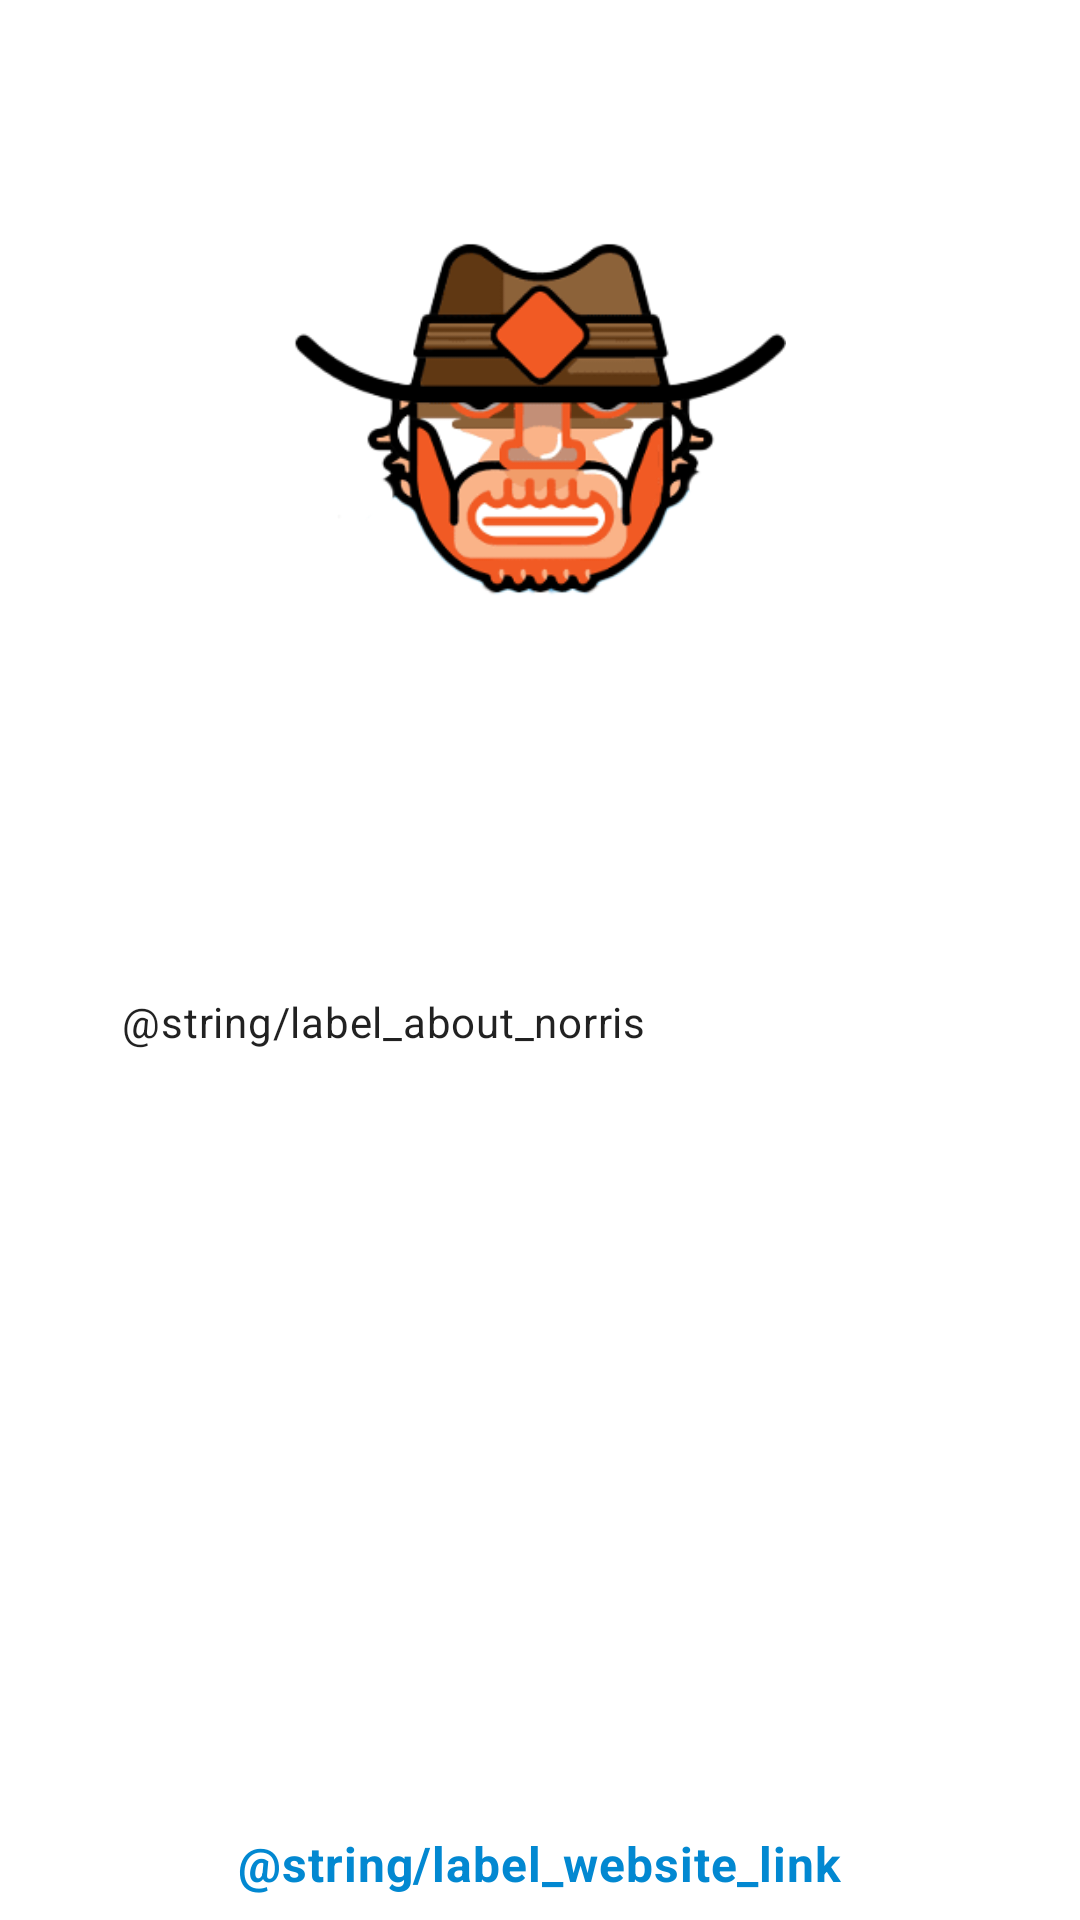

This screen was rendered from an Android layout file. Write that file and the resources it references.
<!-- AndroidManifest.xml: application theme Theme.JokerAppDev -->
<!-- res/layout/fragment_about.xml -->
<?xml version="1.0" encoding="utf-8"?>
<androidx.constraintlayout.widget.ConstraintLayout xmlns:android="http://schemas.android.com/apk/res/android"
    xmlns:app="http://schemas.android.com/apk/res-auto"
    xmlns:tools="http://schemas.android.com/tools"
    android:layout_width="match_parent"
    android:layout_height="match_parent"
    android:paddingHorizontal="@dimen/activity_margin_horizontal">

    <ImageView
        android:id="@+id/img_logo"
        android:layout_width="0dp"
        android:layout_height="wrap_content"
        android:src="@drawable/logo"
        app:layout_constraintEnd_toEndOf="parent"
        app:layout_constraintStart_toStartOf="parent"
        app:layout_constraintTop_toTopOf="parent"
        app:layout_constraintWidth_default="percent"
        app:layout_constraintWidth_percent="0.5" />

    <TextView
        android:id="@+id/txt_version"
        style="@style/TextAppearance.AppCompat.Title"
        android:layout_width="wrap_content"
        android:layout_height="wrap_content"
        android:layout_marginTop="16dp"
        app:layout_constraintEnd_toEndOf="parent"
        app:layout_constraintStart_toStartOf="parent"
        app:layout_constraintTop_toBottomOf="@id/img_logo"
        tools:text="VERSÃO(0.0.1)" />

    <TextView
        android:id="@+id/txt_about_app"
        style="@style/TextAppearance.MaterialComponents.Body2"
        android:layout_width="0dp"
        android:layout_height="wrap_content"
        android:layout_marginTop="8dp"
        android:gravity="start"
        android:text="@string/label_about_norris"
        app:layout_constraintEnd_toEndOf="parent"
        app:layout_constraintStart_toStartOf="parent"
        app:layout_constraintTop_toBottomOf="@id/txt_version"
        app:layout_constraintWidth_default="percent"
        app:layout_constraintWidth_percent="0.85" />

    <TextView
        android:id="@+id/txt_site_link"
        style="@style/TextAppearance.MaterialComponents.Body2"
        android:layout_width="wrap_content"
        android:layout_height="wrap_content"
        android:layout_marginBottom="8dp"
        android:text="@string/label_website_link"
        android:textColor="@color/blue_700"
        android:textSize="16sp"
        android:textStyle="bold"
        app:layout_constraintBottom_toBottomOf="parent"
        app:layout_constraintEnd_toEndOf="parent"
        app:layout_constraintStart_toStartOf="parent" />

</androidx.constraintlayout.widget.ConstraintLayout>
<!-- resources referenced by this layout -->
<resources>
  <color name="blue_700">#0288D1</color>
  <dimen name="activity_margin_horizontal">16dp</dimen>
  <!-- drawable logo: png bitmap (drawable, 33047 bytes) -->
  <style name="Theme.JokerAppDev" parent="Theme.MaterialComponents.Light.NoActionBar">
          
          <item name="colorPrimary">@color/orange_500</item>
          <item name="colorPrimaryVariant">@color/orange_700</item>
          <item name="colorOnPrimary">@color/white</item>
          
          <item name="colorSecondary">@color/blue_200</item>
          <item name="colorSecondaryVariant">@color/blue_700</item>
          <item name="colorOnSecondary">@color/black</item>
          
          <item name="android:statusBarColor" tools:targetApi="l">?attr/colorPrimaryVariant</item>
          
      </style>
  <color name="orange_500">#FF9800</color>
  <color name="orange_700">#F57C00</color>
  <color name="white">#FFFFFFFF</color>
  <color name="blue_200">#81D4F4</color>
  <color name="black">#FF000000</color>
</resources>
